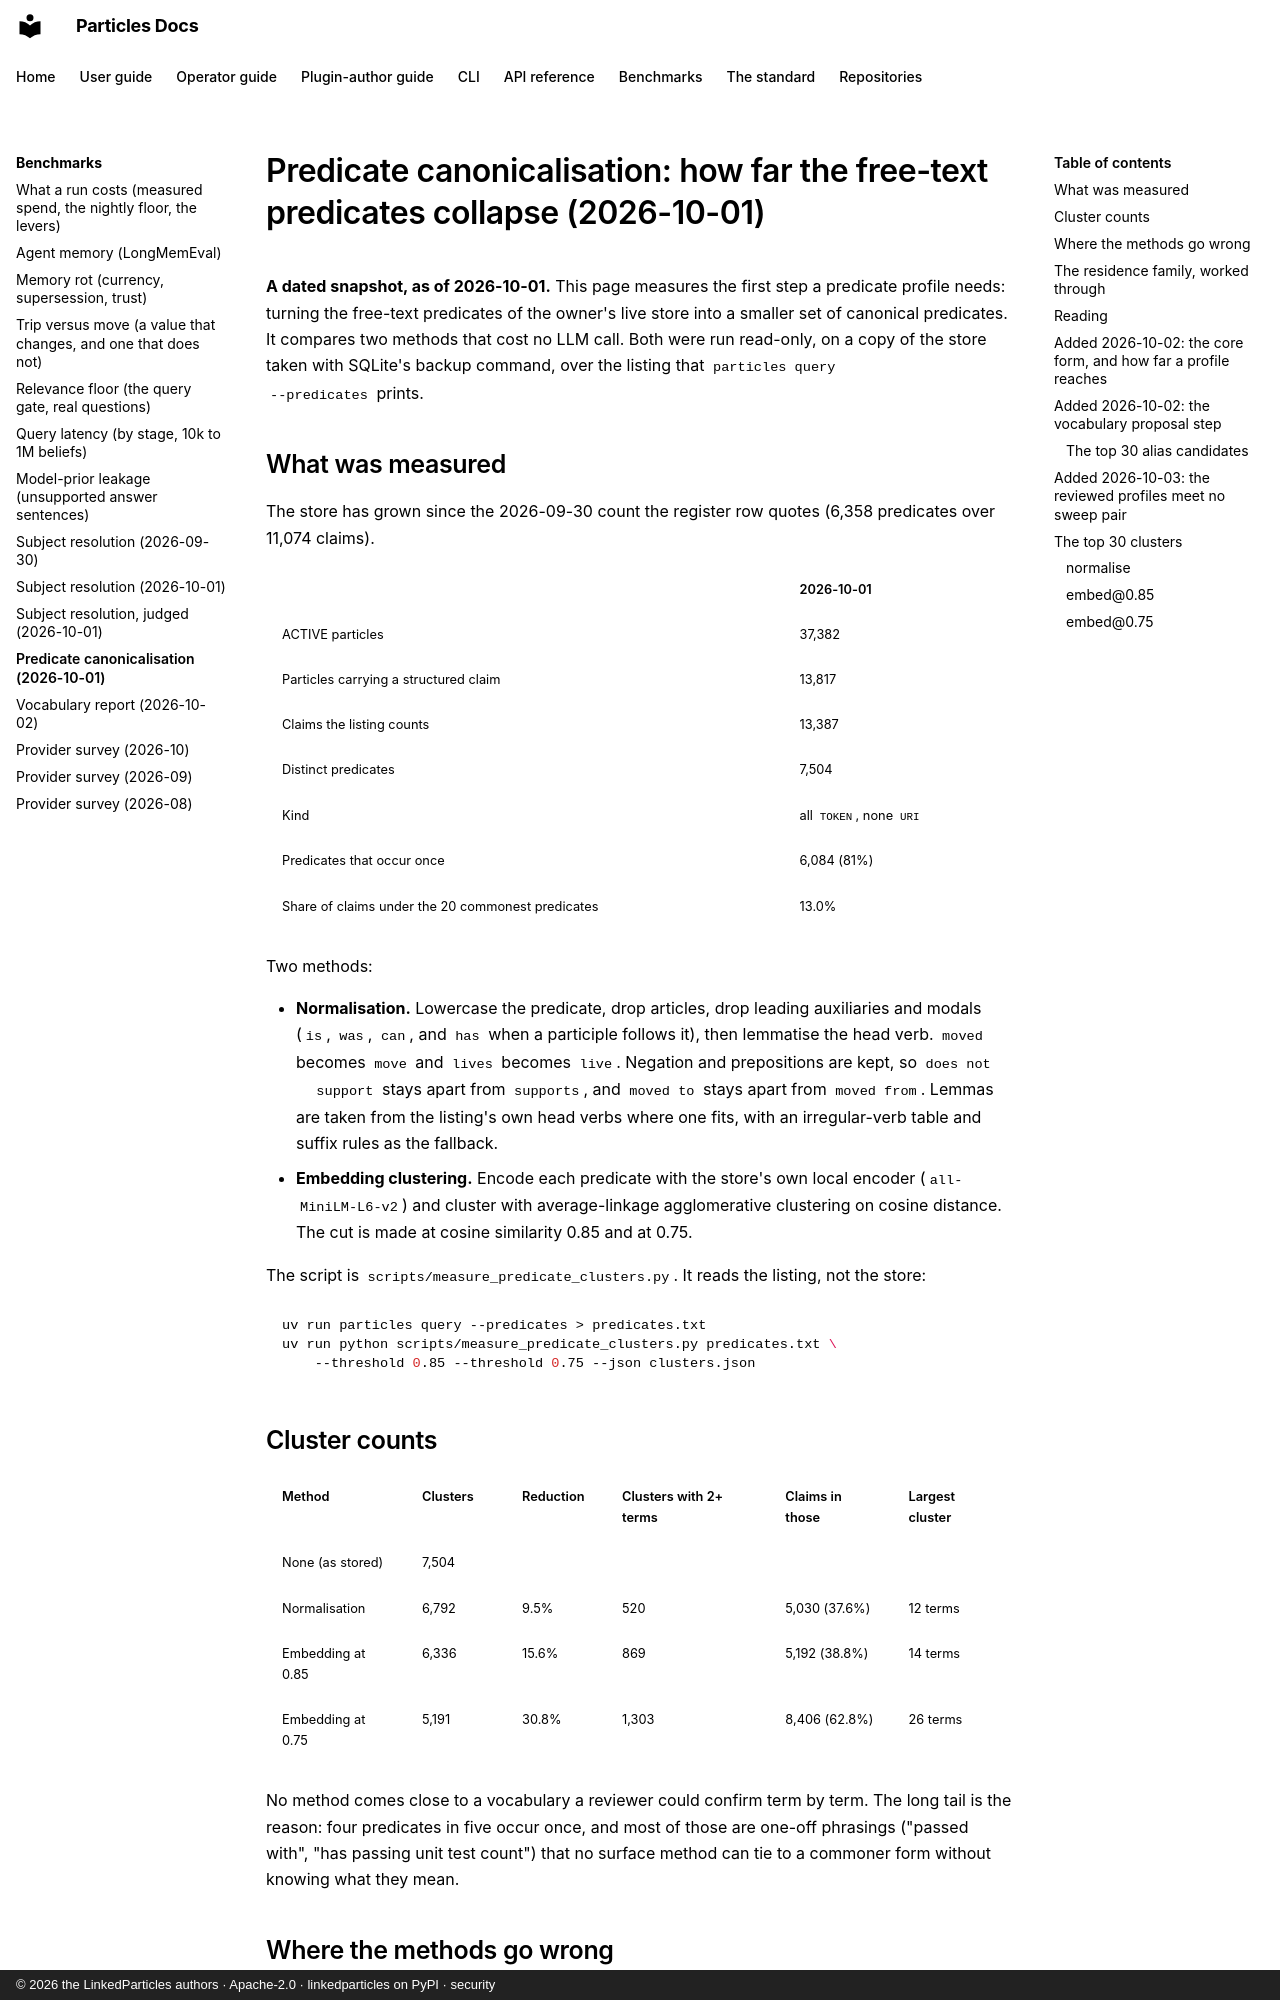

repository: LinkedParticles/particles-engine-py · page: benchmarks/predicate-canonicalisation-2026-10-01/index.html · generator: mkdocs · copyright: © 2026 the LinkedParticles authors · Apache-2.0 · linkedparticles on PyPI · security

# Predicate canonicalisation: how far the free-text predicates collapse (2026-10-01)

**A dated snapshot, as of 2026-10-01.** This page measures the first step a
predicate profile needs: turning the free-text predicates of the
owner's live store into a smaller set of canonical predicates. It compares two
methods that cost no LLM call. Both were run read-only, on a copy of the store
taken with SQLite's backup command, over the listing that `particles query
--predicates` prints.

## What was measured

The store has grown since the 2026-09-30 count the register row quotes
(6,358 predicates over 11,074 claims).

| | 2026-10-01 |
|---|---|
| ACTIVE particles | 37,382 |
| Particles carrying a structured claim | 13,817 |
| Claims the listing counts | 13,387 |
| Distinct predicates | 7,504 |
| Kind | all `TOKEN`, none `URI` |
| Predicates that occur once | 6,084 (81%) |
| Share of claims under the 20 commonest predicates | 13.0% |

Two methods:

- **Normalisation.** Lowercase the predicate, drop articles, drop leading
  auxiliaries and modals (`is`, `was`, `can`, and `has` when a participle
  follows it), then lemmatise the head verb. `moved` becomes `move` and
  `lives` becomes `live`. Negation and prepositions are kept, so `does not
  support` stays apart from `supports`, and `moved to` stays apart from
  `moved from`. Lemmas are taken from the listing's own head verbs where one
  fits, with an irregular-verb table and suffix rules as the fallback.
- **Embedding clustering.** Encode each predicate with the store's own local
  encoder (`all-MiniLM-L6-v2`) and cluster with average-linkage agglomerative
  clustering on cosine distance. The cut is made at cosine similarity 0.85 and
  at 0.75.

The script is `scripts/measure_predicate_clusters.py`. It reads the listing,
not the store:

```bash
uv run particles query --predicates > predicates.txt
uv run python scripts/measure_predicate_clusters.py predicates.txt \
    --threshold 0.85 --threshold 0.75 --json clusters.json
```

## Cluster counts

| Method | Clusters | Reduction | Clusters with 2+ terms | Claims in those | Largest cluster |
|---|---|---|---|---|---|
| None (as stored) | 7,504 | | | | |
| Normalisation | 6,792 | 9.5% | 520 | 5,030 (37.6%) | 12 terms |
| Embedding at 0.85 | 6,336 | 15.6% | 869 | 5,192 (38.8%) | 14 terms |
| Embedding at 0.75 | 5,191 | 30.8% | 1,303 | 8,406 (62.8%) | 26 terms |

No method comes close to a vocabulary a reviewer could confirm term by term.
The long tail is the reason: four predicates in five occur once, and most of
those are one-off phrasings ("passed with", "has passing unit test count")
that no surface method can tie to a commoner form without knowing what they
mean.
